Run: headless pygame with SDL's dummy video driver; simulated clock (each Clock.tick advances the game by its frame time, no real sleeping); random seed 0; keys injected as events and as key.get_pressed() state; no mouse input.
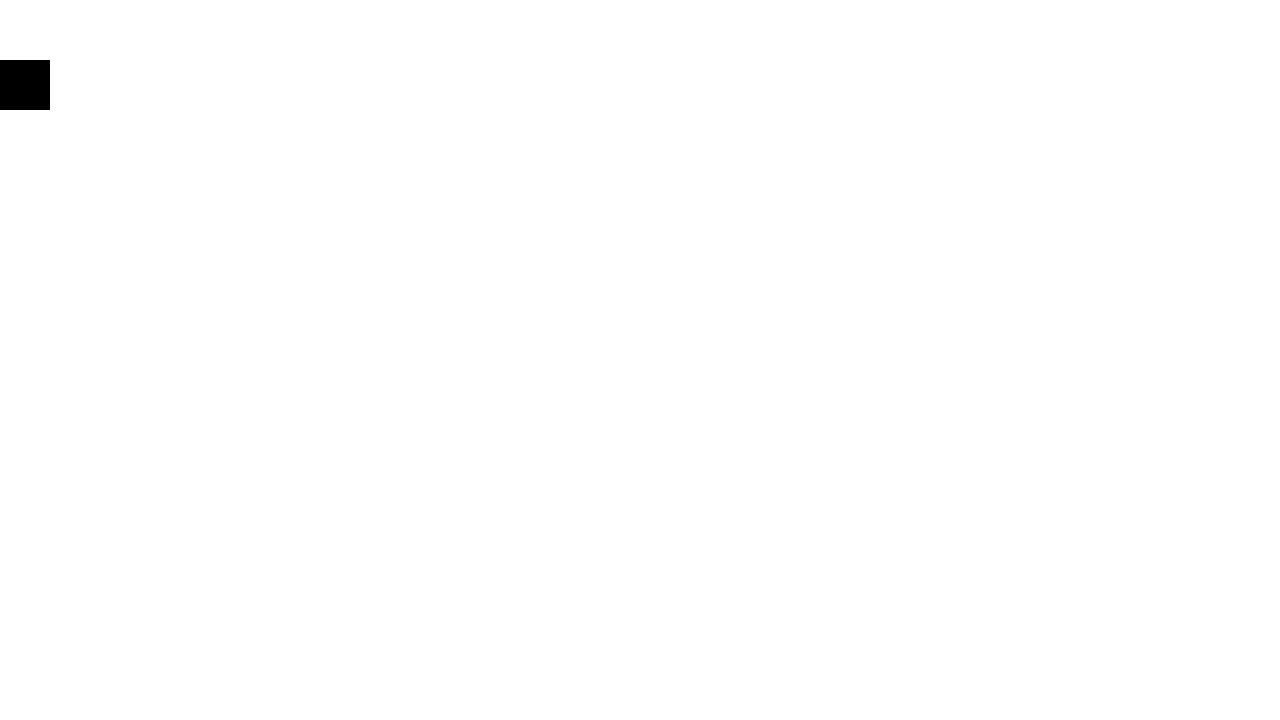
Frame 1 of 4 · flips 1–60 · no input
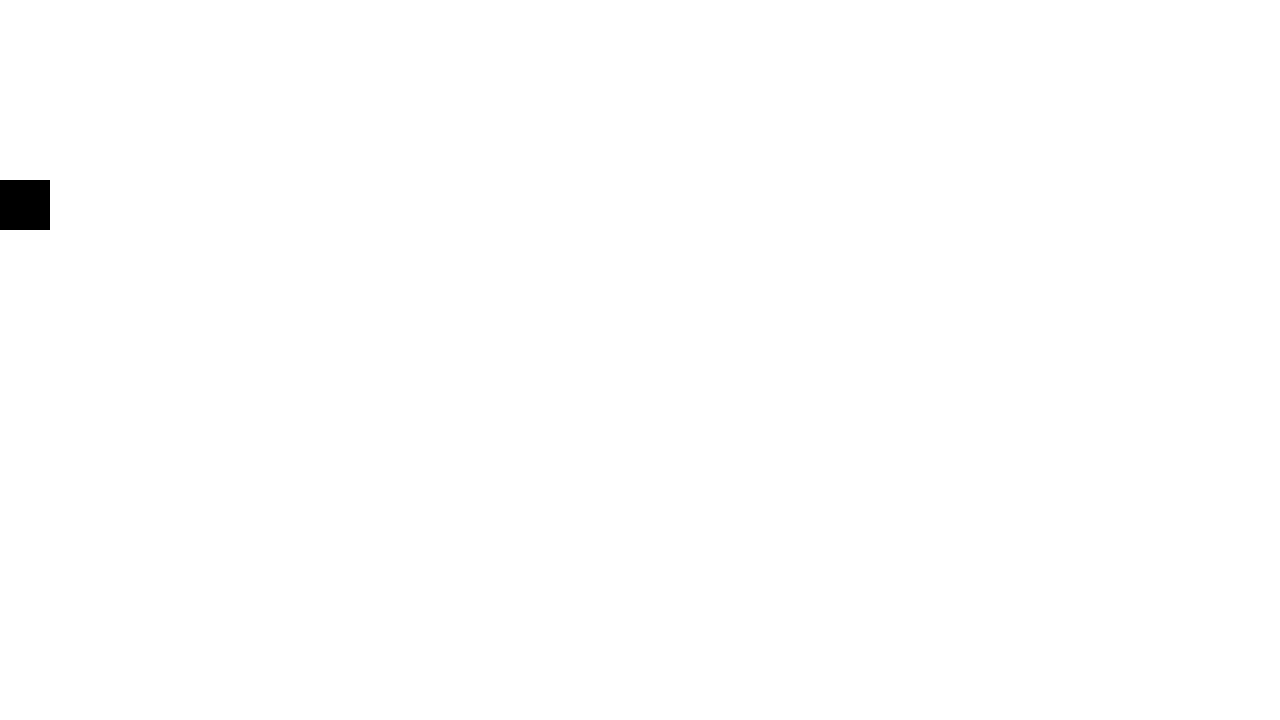
Frame 2 of 4 · flips 61–180 · tapped SPACE, RETURN · held RIGHT (→), D
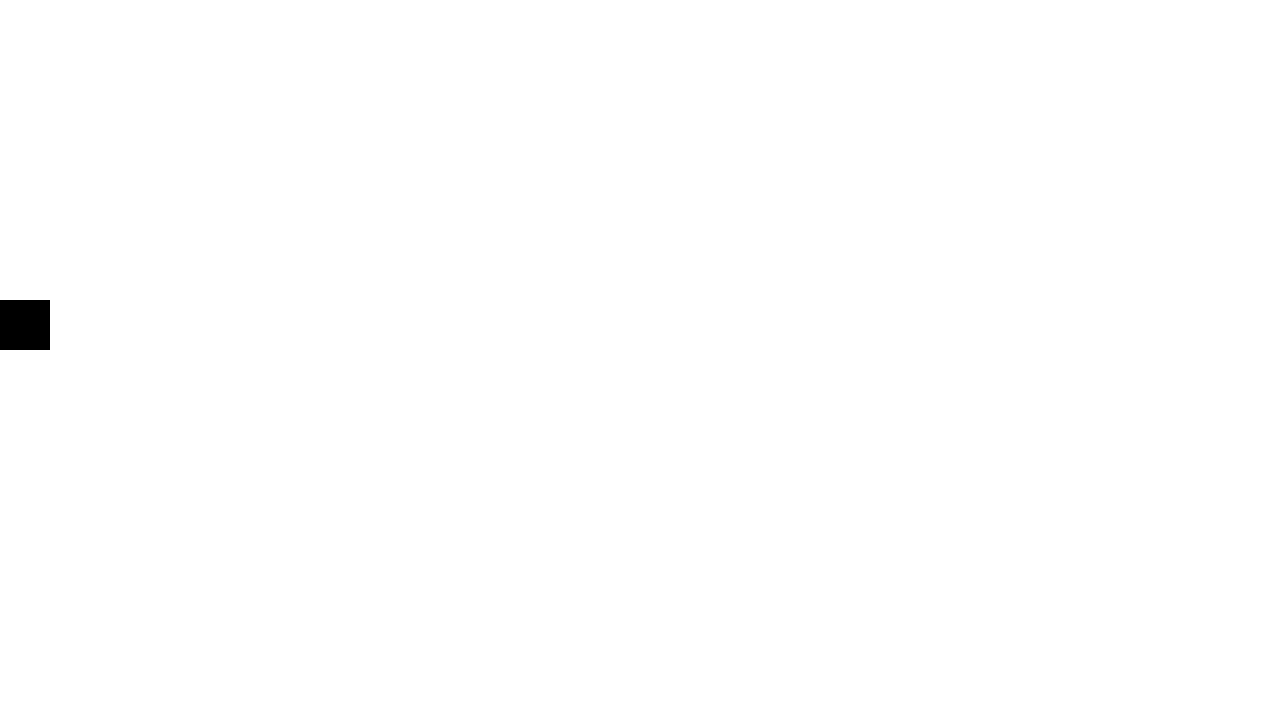
Frame 3 of 4 · flips 181–300 · held DOWN (↓), S
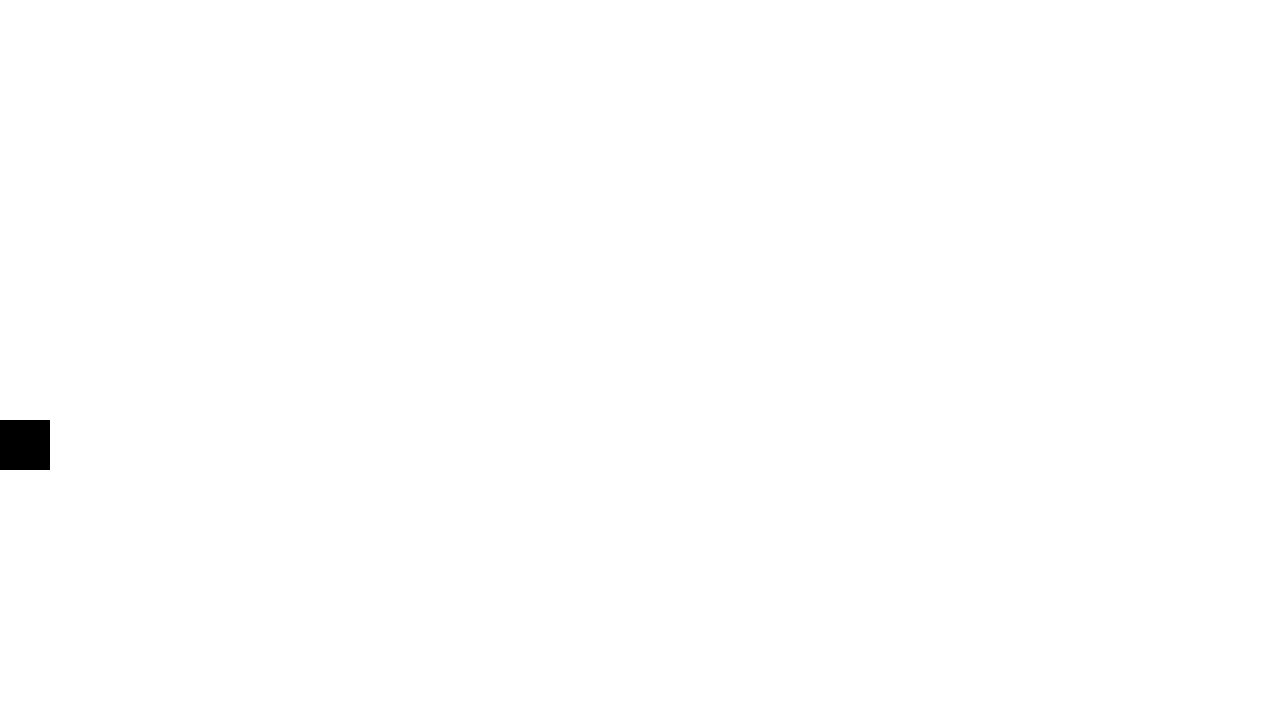
Frame 4 of 4 · flips 301–420 · held LEFT (←), A, UP (↑), W

The pygame program that drew these frames:

import pygame
import time

screen = pygame.display.set_mode((1280, 720))

COLORS = [(0, 0, 0), (255, 0, 0), (0, 255, 0)]
color_idx = 0

color = COLORS[color_idx]
rect = pygame.Rect(0, 0, 50, 50)

end_time = time.time() + 1

side = 'left'

while True:

    screen.fill((255, 255, 255))

    for event in pygame.event.get():
        if event.type == pygame.QUIT:
            pygame.quit()
            exit()
        # if event.type == pygame.KEYDOWN:
        #     if event.key == pygame.K_LEFT:
        #         color_idx = color_idx + 1 if color_idx + 1 < len(COLORS) else 0
        #         color = COLORS[color_idx]
        #     if event.key == pygame.K_RIGHT:
        #         color_idx = color_idx - 1 if color_idx - 1 >= 0 else len(COLORS) - 1
        #         color = COLORS[color_idx]

    if side == 'left':
        rect.y += 1

        if rect.bottom > 720:
            side = 'down'
    elif side == 'down':
        rect.x += 1

        if rect.right > 1280:
            side = 'right'
    elif side == 'right':
        rect.y -= 1

        if rect.top < 0:
            side = 'up'
    elif side == 'up':
        rect.x -= 1

        if rect.left < 0:
            side = 'left'

    if time.time() >= end_time:
        color_idx = color_idx - 1 if color_idx - 1 >= 0 else len(COLORS) - 1
        color = COLORS[color_idx]
        end_time = time.time() + 1

    pygame.draw.rect(screen, color, rect)

    pygame.display.update()
